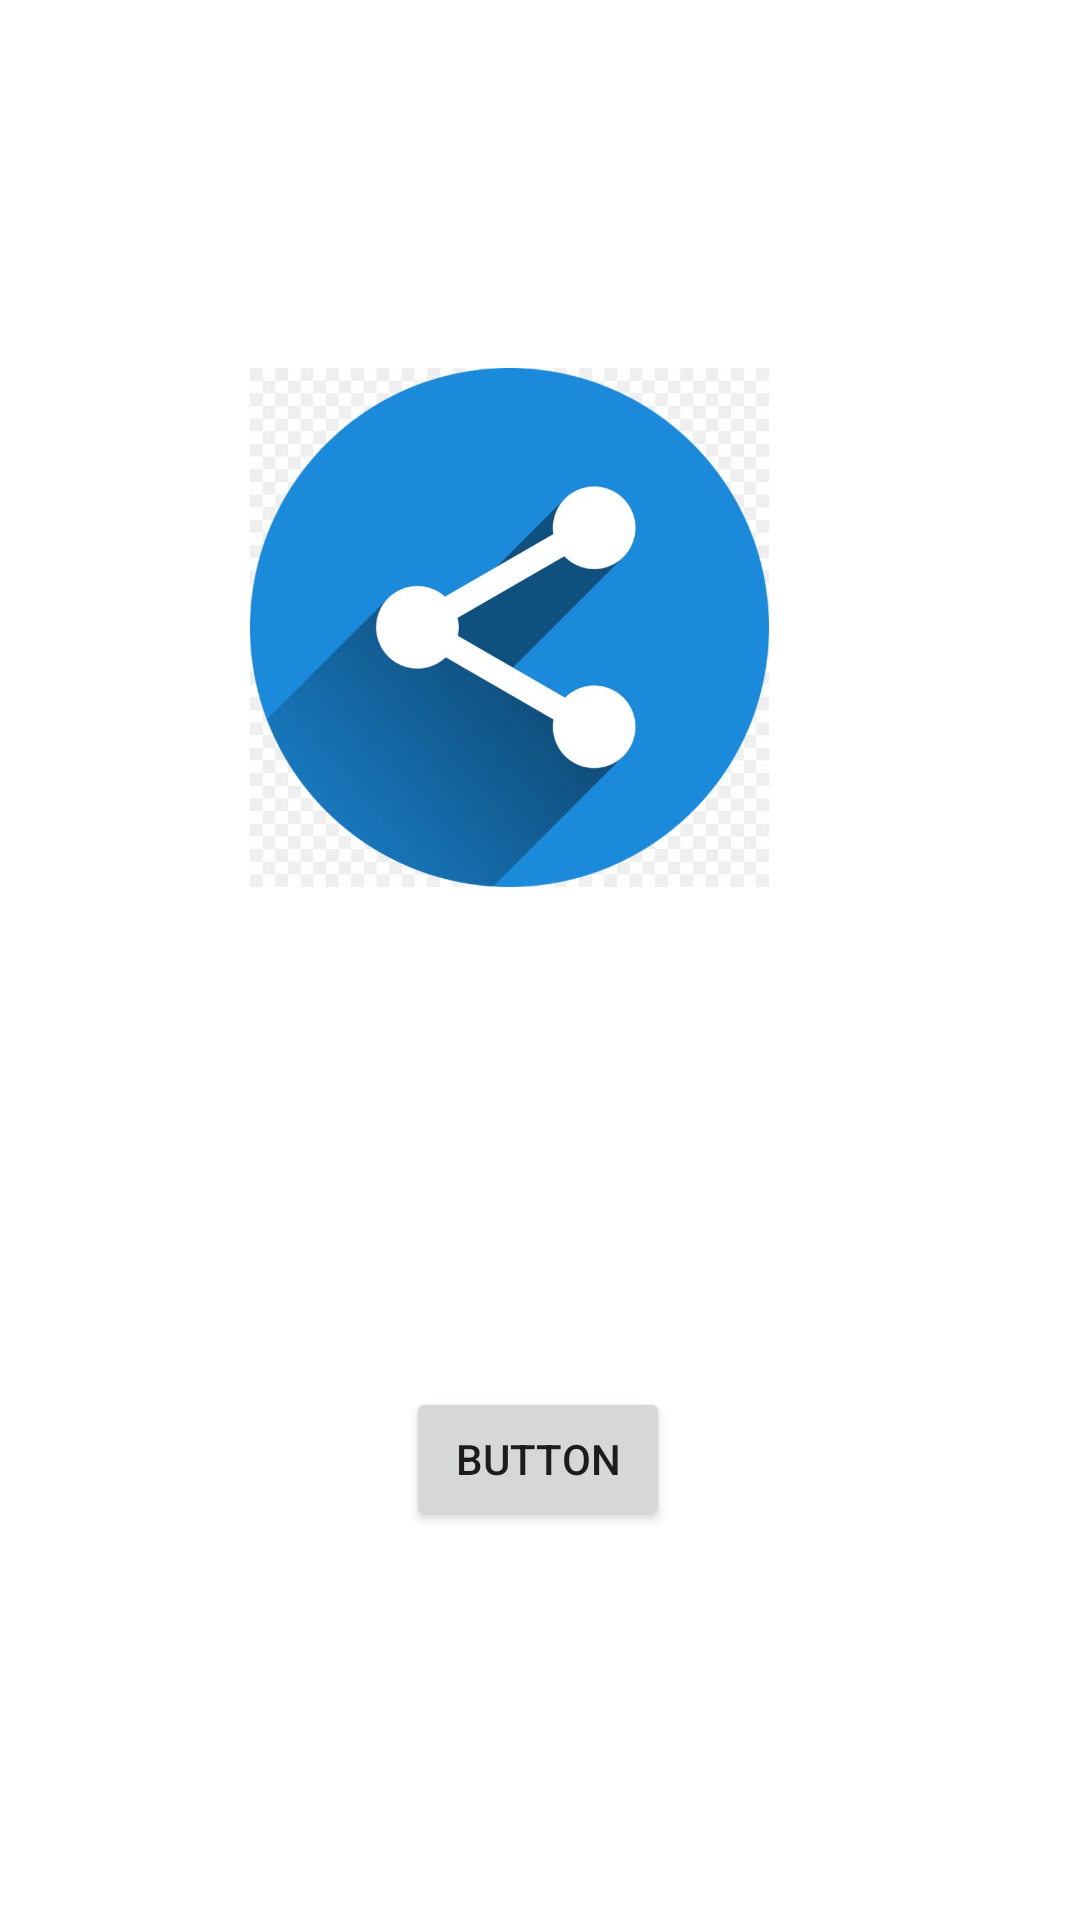

Here is an Android app screen rendered from its layout file. Give the layout XML and the strings, colors and styles it references.
<!-- AndroidManifest.xml: application theme Theme.MENU_BAR -->
<!-- res/layout/activity_share.xml -->
<?xml version="1.0" encoding="utf-8"?>
<androidx.constraintlayout.widget.ConstraintLayout xmlns:android="http://schemas.android.com/apk/res/android"
    xmlns:app="http://schemas.android.com/apk/res-auto"
    xmlns:tools="http://schemas.android.com/tools"
    android:layout_width="match_parent"
    android:layout_height="match_parent"
    tools:context=".shareActivity">

    <Button
        android:id="@+id/button"
        android:layout_width="wrap_content"
        android:layout_height="wrap_content"
        android:text="Button"
        app:layout_constraintBottom_toBottomOf="parent"
        app:layout_constraintEnd_toEndOf="parent"
        app:layout_constraintHorizontal_bias="0.498"
        app:layout_constraintStart_toStartOf="parent"
        app:layout_constraintTop_toTopOf="parent"
        app:layout_constraintVertical_bias="0.781" />

    <ImageView
        android:id="@+id/imageView2"
        android:layout_width="195dp"
        android:layout_height="173dp"
        app:layout_constraintBottom_toBottomOf="parent"
        app:layout_constraintEnd_toEndOf="parent"
        app:layout_constraintHorizontal_bias="0.439"
        app:layout_constraintStart_toStartOf="parent"
        app:layout_constraintTop_toTopOf="parent"
        app:layout_constraintVertical_bias="0.263"
        app:srcCompat="@drawable/img" />
</androidx.constraintlayout.widget.ConstraintLayout>
<!-- resources referenced by this layout -->
<resources>
  <!-- drawable img: png bitmap (drawable, 263474 bytes) -->
  <style name="Theme.MENU_BAR" parent="Theme.MaterialComponents.DayNight.DarkActionBar">
          
          <item name="colorPrimary">@color/purple_500</item>
          <item name="colorPrimaryVariant">@color/purple_700</item>
          <item name="colorOnPrimary">@color/white</item>
          
          <item name="colorSecondary">@color/teal_200</item>
          <item name="colorSecondaryVariant">@color/teal_700</item>
          <item name="colorOnSecondary">@color/black</item>
          
          <item name="android:statusBarColor" tools:targetApi="l">?attr/colorPrimaryVariant</item>
          
      </style>
  <!-- not gathered from this repository: default colours our renderer supplied (Android Studio template values) -->
  <color name="purple_500">#FF6200EE</color>
  <color name="purple_700">#FF3700B3</color>
  <color name="teal_200">#FF03DAC5</color>
  <color name="teal_700">#FF018786</color>
  <color name="black">#FF000000</color>
  <color name="white">#FFFFFFFF</color>
</resources>
